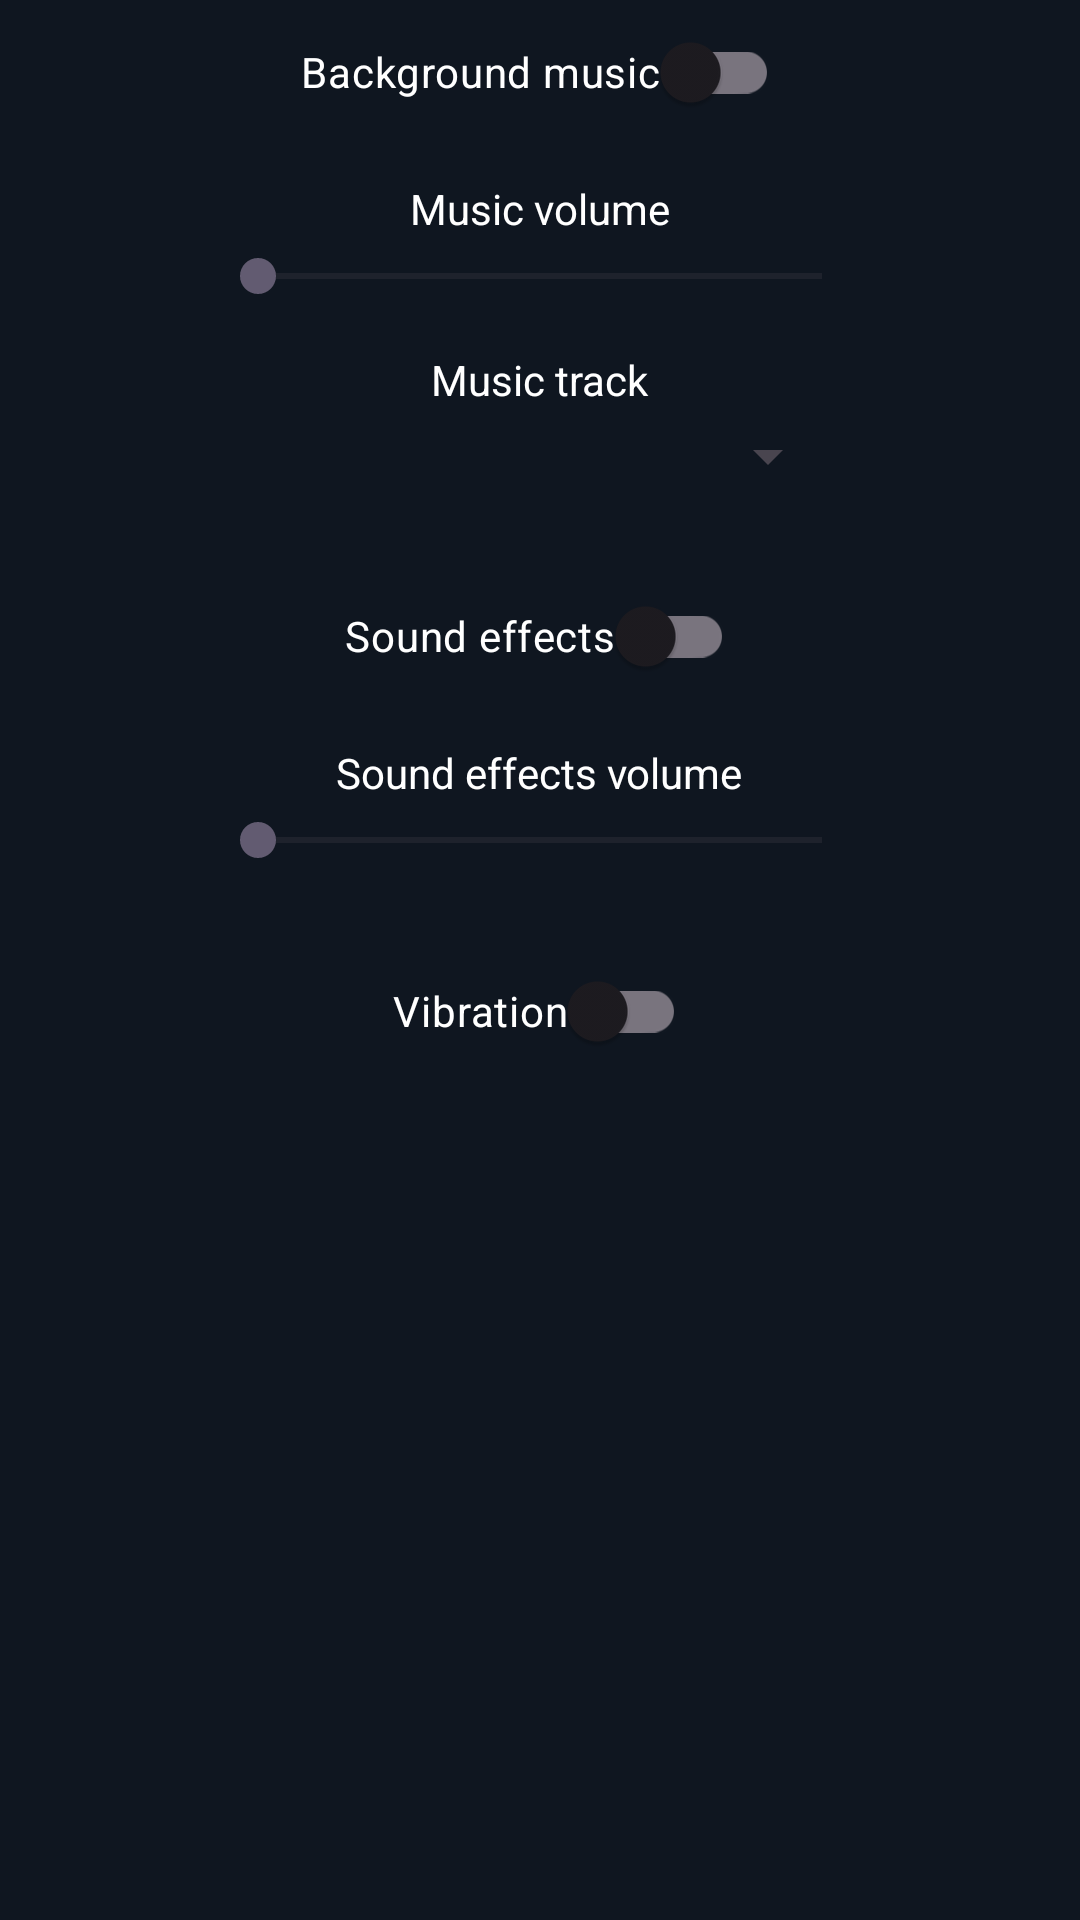

Here is an Android app screen rendered from its layout file. Give the layout XML and the strings, colors and styles it references.
<!-- AndroidManifest.xml: application theme Theme.Balls -->
<!-- res/layout/sound_settings_panel.xml -->
<?xml version="1.0" encoding="utf-8"?>
<LinearLayout xmlns:android="http://schemas.android.com/apk/res/android"
    android:layout_width="wrap_content"
    android:layout_height="wrap_content"
    android:orientation="vertical"
    android:gravity="center_horizontal">

    <com.google.android.material.switchmaterial.SwitchMaterial
        android:id="@+id/musicSwitch"
        android:layout_width="wrap_content"
        android:layout_height="wrap_content"
        android:text="@string/menu_music_label"
        android:textColor="@color/hud_text" />

    <TextView
        android:id="@+id/musicVolumeLabel"
        android:layout_width="wrap_content"
        android:layout_height="wrap_content"
        android:layout_marginTop="12dp"
        android:text="@string/menu_music_volume_label"
        android:textColor="@color/hud_text"
        android:textSize="14sp" />

    <SeekBar
        android:id="@+id/musicVolumeSeekBar"
        android:layout_width="220dp"
        android:layout_height="wrap_content"
        android:layout_marginTop="4dp"
        android:max="100"
        android:min="0" />

    <TextView
        android:id="@+id/musicTrackLabel"
        android:layout_width="wrap_content"
        android:layout_height="wrap_content"
        android:layout_marginTop="16dp"
        android:text="@string/menu_music_track_label"
        android:textColor="@color/hud_text"
        android:textSize="14sp" />

    <Spinner
        android:id="@+id/musicTrackSpinner"
        android:layout_width="200dp"
        android:layout_height="wrap_content"
        android:layout_marginTop="4dp" />

    <com.google.android.material.switchmaterial.SwitchMaterial
        android:id="@+id/sfxSwitch"
        android:layout_width="wrap_content"
        android:layout_height="wrap_content"
        android:layout_marginTop="24dp"
        android:text="@string/menu_sfx_label"
        android:textColor="@color/hud_text" />

    <TextView
        android:id="@+id/sfxVolumeLabel"
        android:layout_width="wrap_content"
        android:layout_height="wrap_content"
        android:layout_marginTop="12dp"
        android:text="@string/menu_sfx_volume_label"
        android:textColor="@color/hud_text"
        android:textSize="14sp" />

    <SeekBar
        android:id="@+id/sfxVolumeSeekBar"
        android:layout_width="220dp"
        android:layout_height="wrap_content"
        android:layout_marginTop="4dp"
        android:max="100"
        android:min="0" />

    <com.google.android.material.switchmaterial.SwitchMaterial
        android:id="@+id/vibrationSwitch"
        android:layout_width="wrap_content"
        android:layout_height="wrap_content"
        android:layout_marginTop="24dp"
        android:text="@string/menu_vibration_label"
        android:textColor="@color/hud_text" />

</LinearLayout>
<!-- resources referenced by this layout -->
<resources>
  <color name="hud_text">#FFFFFF</color>
  <string name="menu_music_label">Background music</string>
  <string name="menu_music_track_label">Music track</string>
  <string name="menu_music_volume_label">Music volume</string>
  <string name="menu_sfx_label">Sound effects</string>
  <string name="menu_sfx_volume_label">Sound effects volume</string>
  <string name="menu_vibration_label">Vibration</string>
  <style name="Theme.Balls" parent="Theme.Material3.DayNight.NoActionBar">
          <item name="colorPrimary">@color/accent</item>
          <item name="android:statusBarColor">@color/background_dark</item>
          <item name="android:windowBackground">@color/background_dark</item>
          
          <item name="android:navigationBarColor">@color/background_dark</item>
          <item name="android:windowLightStatusBar">false</item>
          <item name="android:windowLightNavigationBar" tools:targetApi="27">false</item>
      </style>
  <color name="accent">#FFC107</color>
  <color name="background_dark">#0F1620</color>
</resources>
